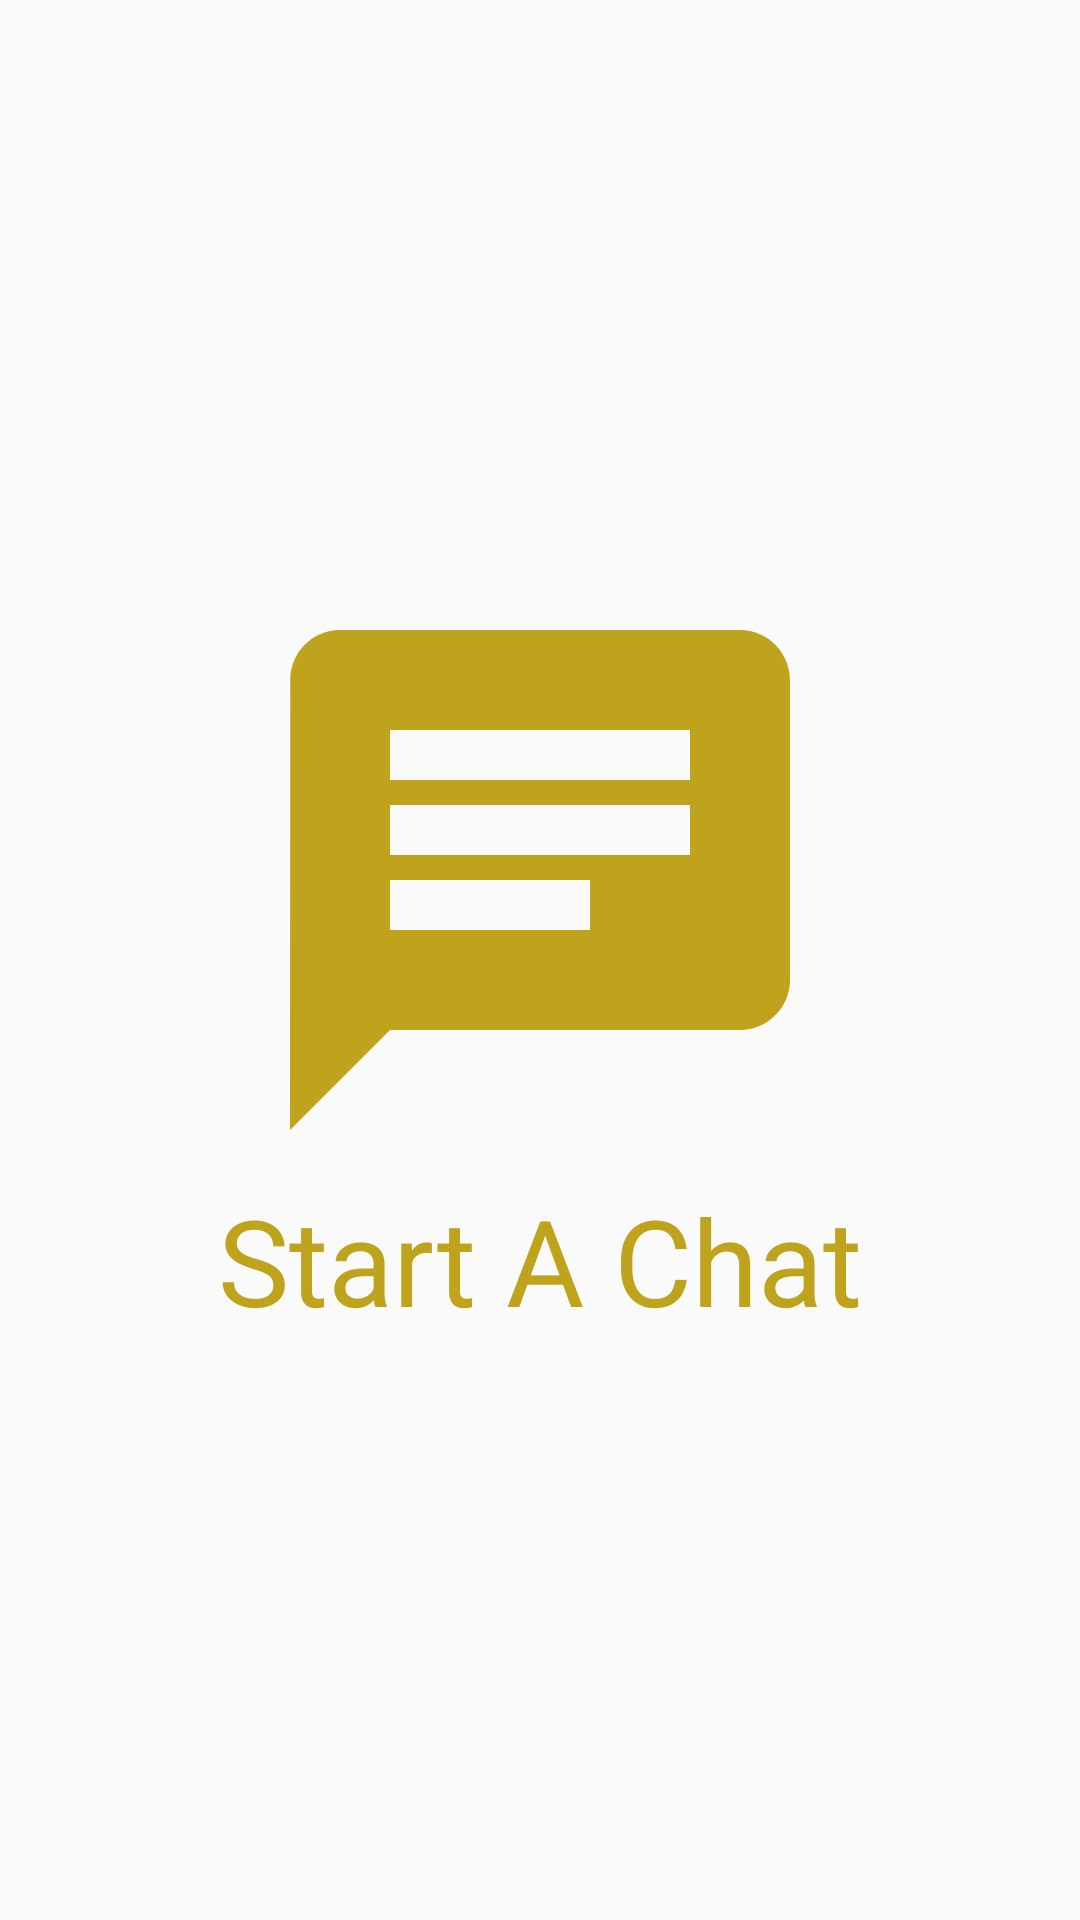

Write the Android layout XML for this screen, with the resource values it uses.
<!-- AndroidManifest.xml: application theme AppTheme -->
<!-- res/layout/tab_chat.xml -->
<?xml version="1.0" encoding="utf-8"?>
<LinearLayout xmlns:android="http://schemas.android.com/apk/res/android"
    android:layout_width="match_parent"
    android:layout_height="match_parent"
    android:orientation="vertical"
    android:gravity="center">

    <ImageView
        android:layout_width="wrap_content"
        android:layout_height="wrap_content"
        android:layout_gravity="center"
        android:src="@drawable/ic_chat"/>

    <TextView
        android:layout_width="wrap_content"
        android:layout_height="wrap_content"
        android:layout_gravity="center"
        android:text="Start A Chat"
        android:textSize="40sp"
        android:textColor="#bfa31c"/>

</LinearLayout>
<!-- resources referenced by this layout -->
<resources>
  <!-- drawable ic_chat (drawable) -->
  <vector android:height="200dp" android:tint="#BFA31C"
      android:viewportHeight="24.0" android:viewportWidth="24.0"
      android:width="200dp" xmlns:android="http://schemas.android.com/apk/res/android">
      <path android:fillColor="#FF000000" android:pathData="M20,2L4,2c-1.1,0 -1.99,0.9 -1.99,2L2,22l4,-4h14c1.1,0 2,-0.9 2,-2L22,4c0,-1.1 -0.9,-2 -2,-2zM6,9h12v2L6,11L6,9zM14,14L6,14v-2h8v2zM18,8L6,8L6,6h12v2z"/>
  </vector>
  <style name="AppTheme" parent="Theme.AppCompat.Light.NoActionBar">
          
          <item name="colorPrimary">@color/colorPrimary</item>
          <item name="colorPrimaryDark">@color/colorPrimaryDark</item>
          <item name="colorAccent">@color/colorAccent</item>
      </style>
  <color name="colorPrimary">#48000000</color>
  <color name="colorPrimaryDark">#6e6e6e</color>
  <color name="colorAccent">#000000</color>
</resources>
